Run: headless pygame with SDL's dummy video driver; simulated clock (each Clock.tick advances the game by its frame time, no real sleeping); random seed 0; keys injected as events and as key.get_pressed() state; mouse plan: one left click at the window centre at the start of phase 2, then a move to the lower-right quarter at the start of phase 3.
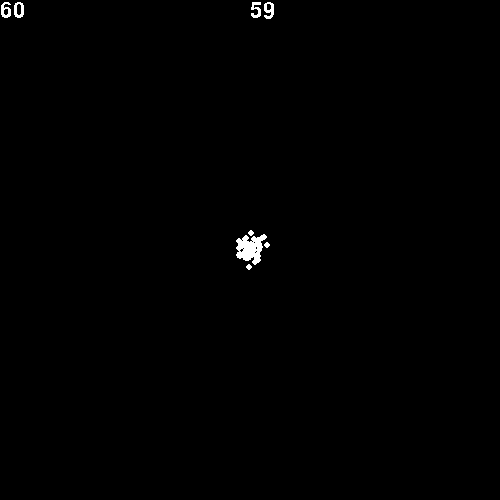
Frame 1 of 4 · flips 1–60 · no input
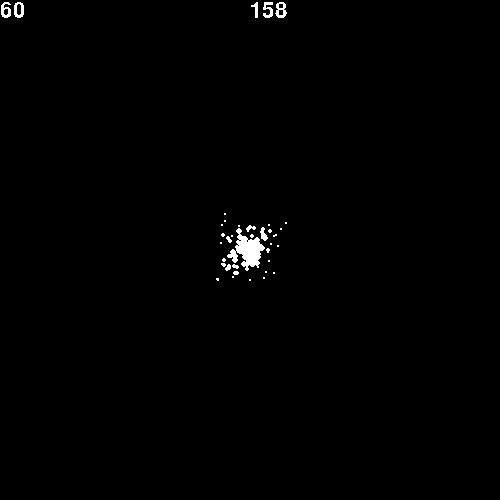
Frame 2 of 4 · flips 61–180 · clicked the window centre · tapped SPACE, RETURN · held RIGHT (→), D
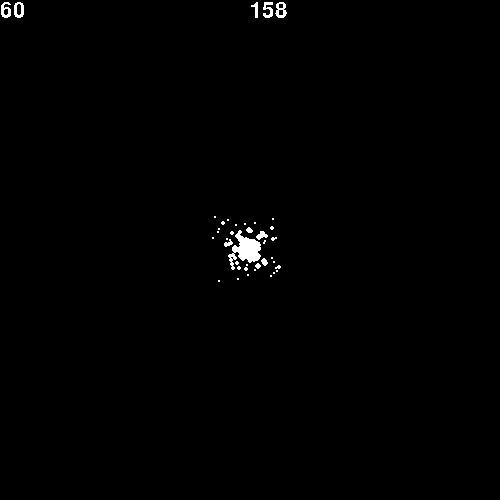
Frame 3 of 4 · flips 181–300 · moved the mouse to the lower-right quarter · held DOWN (↓), S
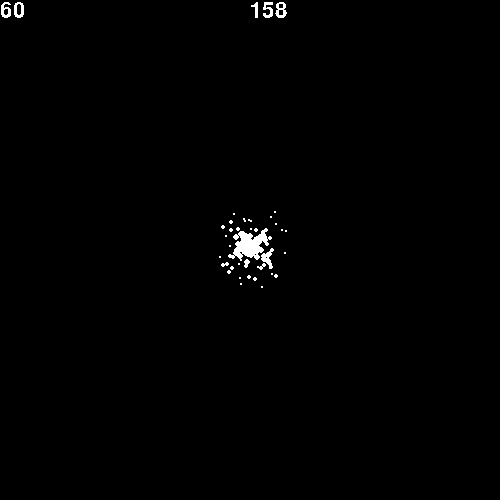
Frame 4 of 4 · flips 301–420 · held LEFT (←), A, UP (↑), W

The pygame program that drew these frames:

import pygame, sys
from random import randint

class Entity(dict):
    def __init__(self, **kwargs):
        super().__init__(**kwargs)

    def add(self, component, value):
        self[component] = value
        return self

    def remove(self, component):
        self.pop(componWent)
        return self

    def __repr__(self):
        str_text  = 'Entity('
        for i, item in enumerate(self.items()):
            str_text += f'{item[0]} = '

            str_text += repr(item[1])

            if i != len(self) - 1:
                str_text += ', '
        str_text += ')'
        return str_text

    def __str__(self):
        str_text = 'Entity object with '
        for i, key in enumerate(self.keys()):
            str_text += str(key)
            if   i == len(self.keys()) - 2: str_text += ' and '
            elif i != len(self.keys()) - 1: str_text += ', '
        return str_text

    def __getattr__(self, attribute):
        return self[attribute]

class Attributes(dict):
    def __init__(self, **kwargs):
        super().__init__(**kwargs)

    def __getattr__(self, attribute):
        return self[attribute]

    def __repr__(self):
        str_text = 'Attributes('
        for j, att in enumerate(self.items()):
            str_text += f'{att[0]}={repr(att[1])}'
            if j != len(self) - 1:
                str_text += ','
        str_text += ')'
        return str_text

class EntityManager(list):
    def __init__(self): pass

    def all(self, filter=None):
        """
        return all entities with an especific component
        """

        if filter is not None:
            newList = []
            for item in self:
                if filter in item:
                    newList.append(item)

            return newList
        else:
            return self

class World(dict):
    def __init__(self, **kwargs):
        super().__init__(**kwargs)

    def update(self, dt):
        for system in self:
            self[system].update(dt)

class ParticleSystem:
    def __init__(self, entity_manager, canvas):
        self.entity_manager = entity_manager
        self.canvas = canvas

    def update(self, dt):
        for i, entity in enumerate(self.entity_manager):
            if 'PositionComponent' in entity and \
               'VelocityComponent' in entity and \
               'ParticleComponent' in entity and \
               'TimerComponent'    in entity:
                entity['PositionComponent']['x'] +=entity['VelocityComponent']['x']*dt*20
                entity['PositionComponent']['y'] +=entity['VelocityComponent']['y']*dt*20
                pygame.draw.circle(self.canvas, WHITE,
                                    (entity['PositionComponent']['x'],
                                     entity['PositionComponent']['y']),
                                 entity['TimerComponent']['timer'])
                entity['TimerComponent']['timer']-=entity['TimerComponent']['time']*dt*20
                if entity['TimerComponent']['timer'] <= 0:
                    del self.entity_manager[i]

pygame.init()

def create_fonts(font_sizes_list):
    "Creates different fonts with one list"
    fonts = []
    for size in font_sizes_list:
        fonts.append(
            pygame.font.SysFont("Arial", size))
    return fonts


def render(fnt, what, color, where):
    "Renders the fonts as passed from display_fps"
    text_to_show = fnt.render(what, 0, pygame.Color(color))
    screen.blit(text_to_show, where)


def display_fps():
    "Data that will be rendered and blitted in _display"
    render(
        fonts[0],
        what=str(int(clock.get_fps())),
        color="white",
        where=(0, 0))


fonts = create_fonts([32,16,14,8])

screen = pygame.display.set_mode((500, 500),pygame.DOUBLEBUF)
clock  = pygame.time.Clock()
pygame.event.set_allowed([pygame.QUIT,pygame.KEYDOWN,pygame.KEYUP])

WHITE = (255,255,255)
BLACK = (  0,  0,  0)

seconds = 0.0

em = EntityManager()


world = World(ParticleSystem = ParticleSystem(em, screen))

while 1:
    mouse = pygame.mouse.get_pos()
    dt = clock.get_time()/1000.0

    screen.fill(BLACK)

    render(fonts[0], str(len(em)), 'white', (250,0))
    display_fps()

    world.update(dt)


    em.append(Entity(
                PositionComponent = {'x':250,'y':250},
                VelocityComponent = {'x':randint(0,200)/100-1,'y':randint(0,200)/100-1},
                ParticleComponent = {},
                TimerComponent    = {'timer':5,'time':.1}
            )
        )

    for e in pygame.event.get():
        if e.type == pygame.QUIT    or \
          (e.type == pygame.KEYDOWN and e.key == pygame.K_ESCAPE):
            pygame.quit()
            sys.exit()

    pygame.display.update()
    clock.tick(60)
